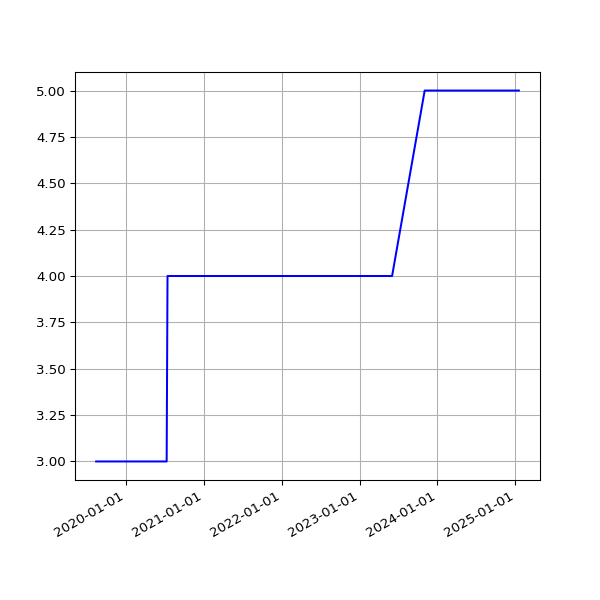

Source data for this figure (header and first rows):
date, value
2019-08-13 05:08:21 +0000, 3
2019-08-13 08:02:12 +0100, 3
2019-08-14 05:41:58 +0000, 3
2019-08-14 07:07:20 +0100, 3
2019-08-15 06:48:04 +0100, 3
2019-08-16 05:21:17 +0000, 3
2019-08-16 07:13:46 +0100, 3
2019-08-17 04:55:37 +0000, 3
2019-08-17 06:01:35 +0100, 3
2019-08-18 05:18:59 +0000, 3
2019-08-18 06:19:27 +0100, 3
2019-08-19 05:08:35 +0000, 3
2019-08-19 07:12:43 +0100, 3
2019-08-20 05:01:48 +0000, 3
2019-08-20 06:47:37 +0100, 3
2019-08-21 04:55:33 +0000, 3
2019-08-21 06:59:05 +0100, 3
2019-08-22 05:00:42 +0000, 3
2019-08-22 06:43:16 +0100, 3
2019-08-23 05:15:49 +0000, 3
2019-08-23 06:29:29 +0100, 3
2019-08-24 05:24:15 +0000, 3
2019-08-24 07:02:29 +0100, 3
2019-08-25 05:16:21 +0000, 3
2019-08-25 07:23:01 +0100, 3
2019-08-26 04:35:33 +0000, 3
2019-08-26 06:38:40 +0100, 3
2019-08-27 04:37:21 +0000, 3
2019-08-27 06:06:19 +0100, 3
2019-08-28 04:36:06 +0000, 3
2019-08-28 06:24:25 +0100, 3
2019-08-29 06:18:33 +0100, 3
2019-08-30 04:44:03 +0000, 3
2019-08-30 06:57:00 +0100, 3
2019-08-31 04:49:13 +0000, 3
2019-08-31 07:21:42 +0100, 3
2019-09-01 04:43:45 +0000, 3
2019-09-01 06:49:29 +0100, 3
2019-09-02 04:41:08 +0000, 3
2019-09-02 07:51:11 +0100, 3
2019-09-03 04:50:01 +0000, 3
2019-09-03 07:29:39 +0100, 3
2019-09-04 04:57:06 +0000, 3
2019-09-04 06:17:51 +0100, 3
2019-09-05 04:48:13 +0000, 3
2019-09-05 06:54:14 +0100, 3
2019-09-06 05:20:12 +0000, 3
2019-09-06 07:45:40 +0100, 3
2019-09-07 04:42:38 +0000, 3
2019-09-07 07:11:51 +0100, 3
2019-09-08 04:41:29 +0000, 3
2019-09-08 07:03:55 +0100, 3
2019-09-09 04:37:28 +0000, 3
2019-09-09 07:14:57 +0100, 3
2019-09-10 04:46:18 +0000, 3
2019-09-10 06:46:30 +0100, 3
2019-09-11 04:56:11 +0000, 3
2019-09-11 08:54:56 +0100, 3
2019-09-12 04:48:32 +0000, 3
2019-09-12 05:58:56 +0100, 3
... 2,187 more rows
